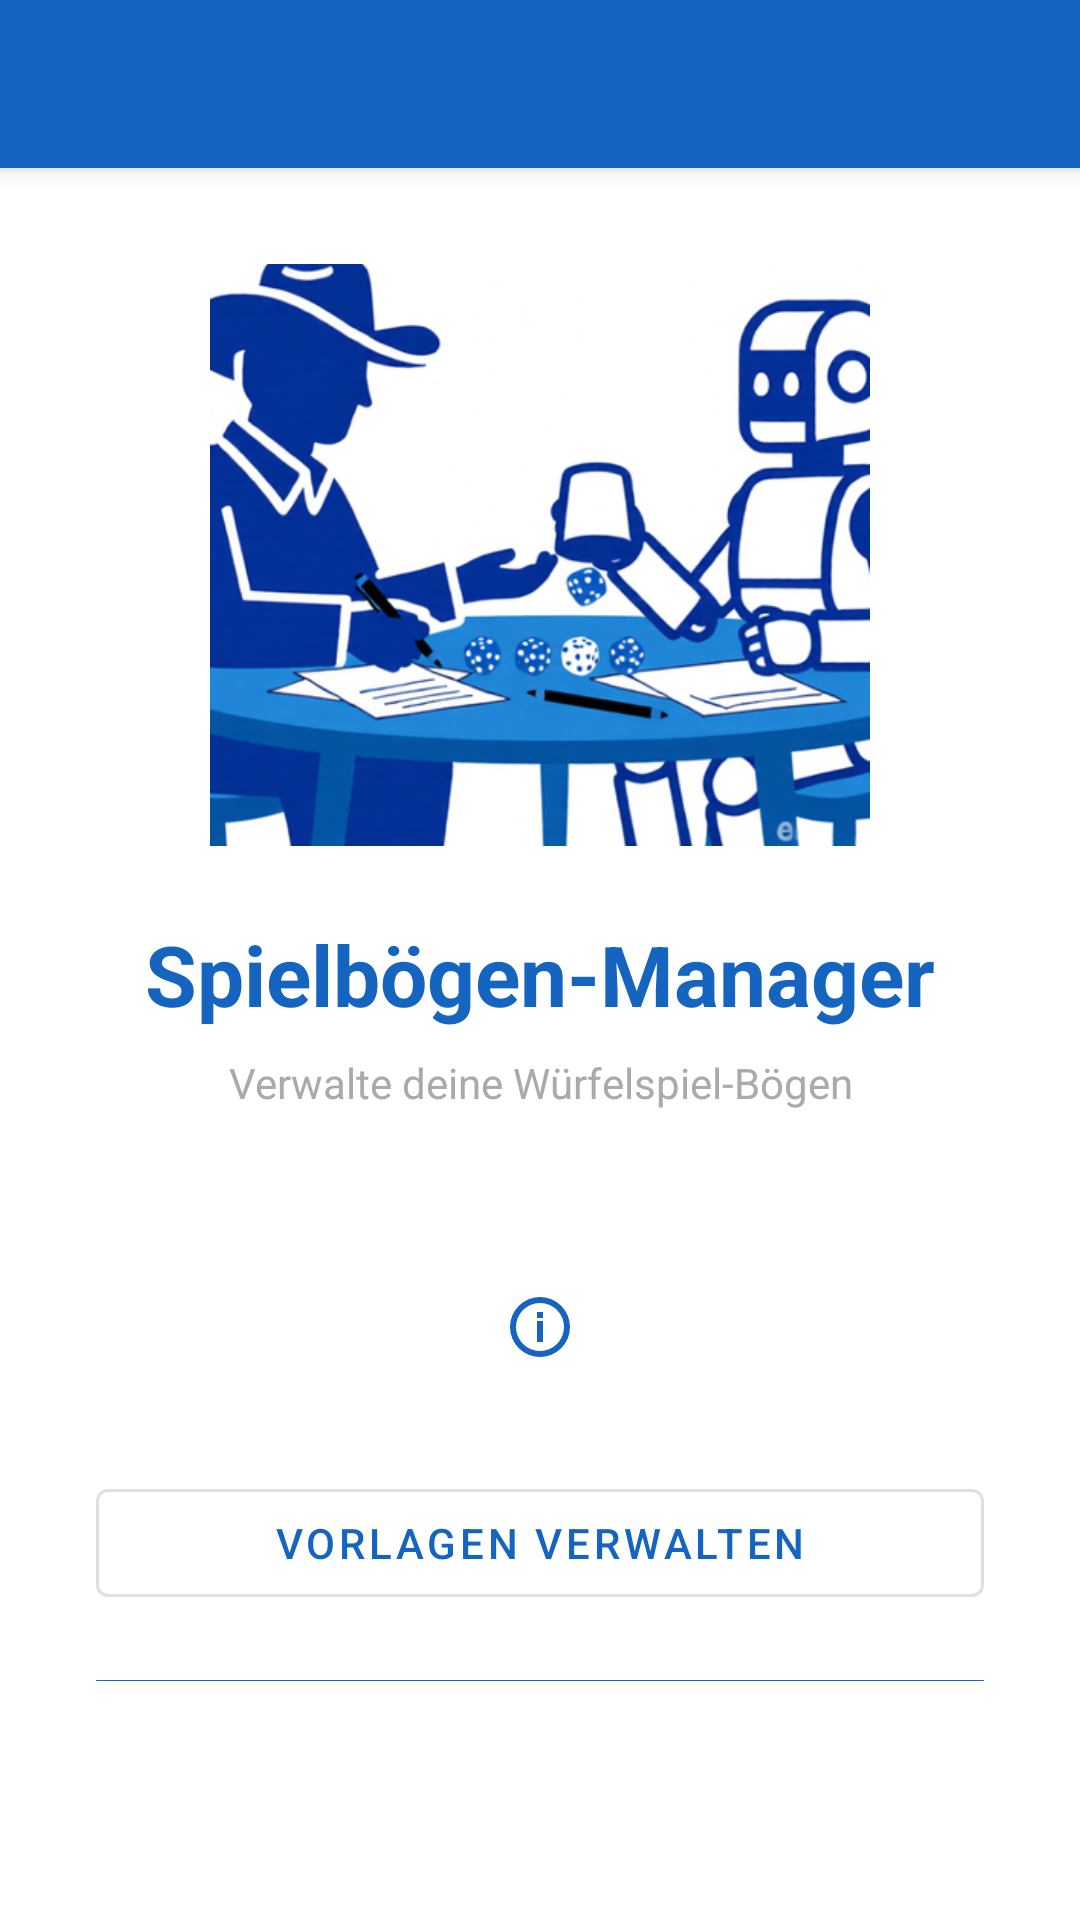

Produce the Android XML layout that renders to this screen, including the resource entries it uses.
<!-- AndroidManifest.xml: application theme Theme.GameSheetManager -->
<!-- res/layout/activity_main.xml -->
<?xml version="1.0" encoding="utf-8"?>

<androidx.coordinatorlayout.widget.CoordinatorLayout
    xmlns:android="http://schemas.android.com/apk/res/android"
    xmlns:app="http://schemas.android.com/apk/res-auto"
    android:layout_width="match_parent"
    android:layout_height="match_parent">

    <com.google.android.material.appbar.AppBarLayout
        android:layout_width="match_parent"
        android:layout_height="wrap_content">

        <androidx.appcompat.widget.Toolbar
            android:id="@+id/toolbar"
            android:layout_width="match_parent"
            android:layout_height="?attr/actionBarSize"
            android:background="?attr/colorPrimary"
            android:theme="@style/ThemeOverlay.AppCompat.Dark.ActionBar" />

    </com.google.android.material.appbar.AppBarLayout>

    <LinearLayout
        android:layout_width="match_parent"
        android:layout_height="match_parent"
        android:orientation="vertical"
        android:gravity="center"
        android:padding="32dp"
        app:layout_behavior="@string/appbar_scrolling_view_behavior">

        <ImageView
            android:layout_width="220dp"
            android:layout_height="wrap_content"
            android:adjustViewBounds="true"
            android:src="@drawable/ic_launcher_fg"
            android:layout_marginBottom="24dp"
            android:contentDescription="@string/app_name" />

        <TextView
            android:layout_width="wrap_content"
            android:layout_height="wrap_content"
            android:text="@string/app_name"
            android:textSize="28sp"
            android:textStyle="bold"
            android:textColor="?attr/colorPrimary"
            android:layout_marginBottom="8dp" />

        <TextView
            android:layout_width="wrap_content"
            android:layout_height="wrap_content"
            android:text="@string/app_subtitle"
            android:textSize="14sp"
            android:textColor="@android:color/darker_gray"
            android:gravity="center"
            android:layout_marginBottom="48dp" />

        <ImageButton
            android:id="@+id/btnUsageGuide"
            android:layout_width="48dp"
            android:layout_height="48dp"
            android:layout_marginBottom="24dp"
            android:background="?attr/selectableItemBackgroundBorderless"
            android:contentDescription="@string/btn_usage_guide"
            android:src="@drawable/ic_usage_guide"
            android:tint="?attr/colorPrimary" />

        <com.google.android.material.button.MaterialButton
            android:id="@+id/btnManageTemplates"
            android:layout_width="match_parent"
            android:layout_height="wrap_content"
            android:text="@string/btn_manage_templates"
            android:layout_marginBottom="16dp"
            style="@style/Widget.MaterialComponents.Button.OutlinedButton" />

        <com.google.android.material.button.MaterialButton
            android:id="@+id/btnStartGame"
            android:layout_width="match_parent"
            android:layout_height="wrap_content"
            android:text="@string/btn_start_game"
            android:layout_marginBottom="16dp" />

        <com.google.android.material.button.MaterialButton
            android:id="@+id/btnHallOfFame"
            android:layout_width="match_parent"
            android:layout_height="wrap_content"
            android:text="@string/btn_hall_of_fame"
            style="@style/Widget.MaterialComponents.Button.TextButton"
            android:layout_marginBottom="16dp" />

        <com.google.android.material.button.MaterialButton
            android:id="@+id/btnExit"
            android:layout_width="match_parent"
            android:layout_height="wrap_content"
            android:text="@string/btn_exit"
            style="@style/Widget.MaterialComponents.Button.OutlinedButton" />

        <TextView
            android:id="@+id/tvContact"
            android:layout_width="wrap_content"
            android:layout_height="wrap_content"
            android:text="@string/label_contact"
            android:textSize="13sp"
            android:textColor="?attr/colorPrimary"
            android:gravity="center"
            android:layout_marginTop="32dp"
            android:paddingTop="4dp"
            android:paddingBottom="4dp"
            android:background="?attr/selectableItemBackgroundBorderless" />

        <TextView
            android:id="@+id/tvVersion"
            android:layout_width="wrap_content"
            android:layout_height="wrap_content"
            android:textSize="13sp"
            android:textColor="@android:color/darker_gray"
            android:layout_marginTop="4dp"
            android:gravity="center" />

    </LinearLayout>

</androidx.coordinatorlayout.widget.CoordinatorLayout>
<!-- resources referenced by this layout -->
<resources>
  <!-- drawable ic_launcher_fg: png bitmap (drawable, 178349 bytes) -->
  <!-- drawable ic_usage_guide (drawable) -->
  <?xml version="1.0" encoding="utf-8"?>
  
  <vector xmlns:android="http://schemas.android.com/apk/res/android"
      android:width="24dp"
      android:height="24dp"
      android:viewportWidth="24"
      android:viewportHeight="24">
      <path
          android:fillColor="@android:color/white"
          android:pathData="M11,7h2v2h-2zM12,2a10,10 0 1,0 0,20 10,10 0 1,0 0,-20zM12,20a8,8 0 1,1 0,-16 8,8 0 1,1 0,16zM11,10h2v7h-2z"/>
  </vector>
  <string name="app_name">Spielbögen-Manager</string>
  <string name="app_subtitle">Verwalte deine Würfelspiel-Bögen</string>
  <string name="btn_hall_of_fame">Hall of Fame</string>
  <string name="btn_manage_templates">Vorlagen verwalten</string>
  <string name="btn_start_game">Spiel starten</string>
  <string name="btn_usage_guide">Bedienungshinweise</string>
  <string name="label_contact">Kontakt: support@dotzis.de</string>
  <style name="Theme.GameSheetManager" parent="Theme.MaterialComponents.DayNight.DarkActionBar">
          <item name="colorPrimary">@color/colorPrimary</item>
          <item name="colorPrimaryDark">@color/colorPrimaryDark</item>
          <item name="colorAccent">@color/colorAccent</item>
          <item name="windowActionBar">false</item>
          <item name="windowNoTitle">true</item>
      </style>
  <color name="colorPrimary">#FF1565C0</color>
  <color name="colorPrimaryDark">#FF0D47A1</color>
  <color name="colorAccent">#FFFF6F00</color>
</resources>
